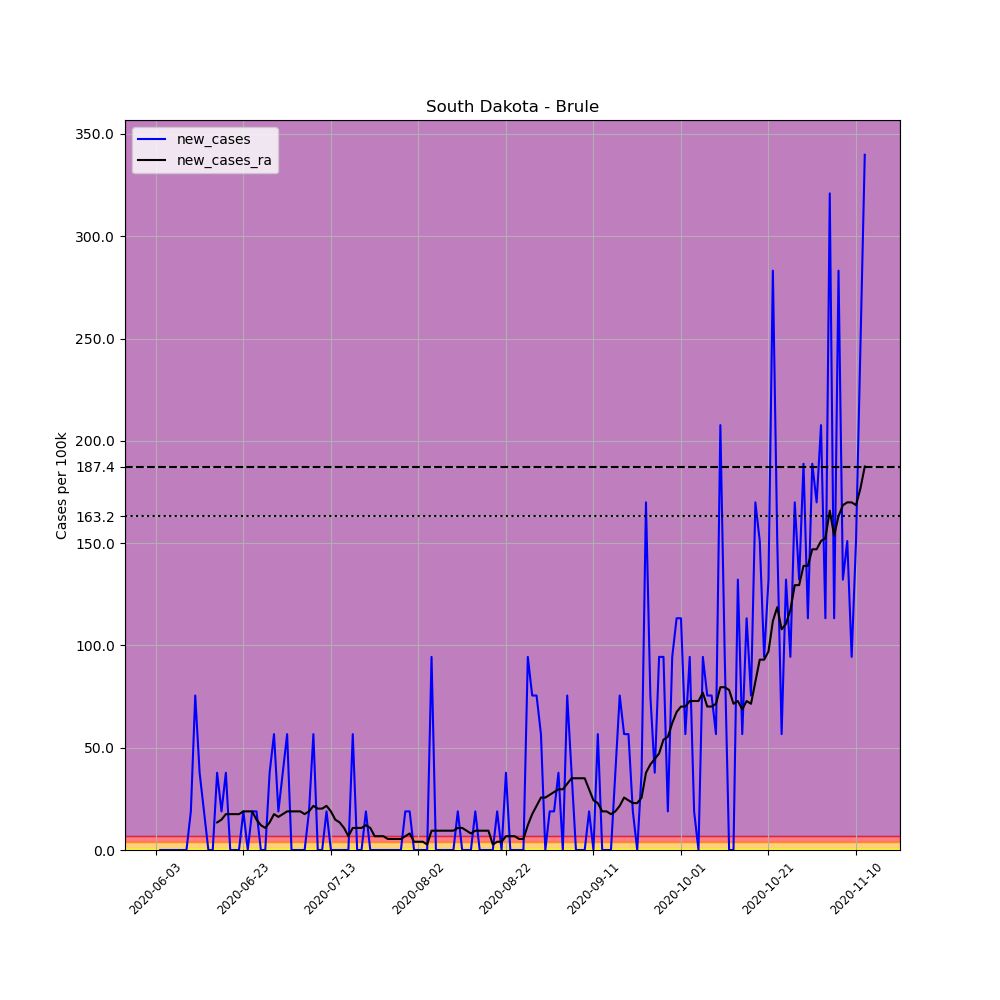

Values plotted in this chart, from the file beside it:
, date, county, state, fips, cases, deaths, COUNTY, STNAME, CTYNAME, POPESTIMATE2019, per_100k, new_cases, new_cases_ra
682318, 2020-06-03, Brule, South Dakota, 46015, 2, 0, 15, South Dakota, Brule, 5297, 37.76, , 
682319, 2020-06-04, Brule, South Dakota, 46015, 2, 0, 15, South Dakota, Brule, 5297, 37.76, 0.0, 
682320, 2020-06-05, Brule, South Dakota, 46015, 2, 0, 15, South Dakota, Brule, 5297, 37.76, 0.0, 
682321, 2020-06-06, Brule, South Dakota, 46015, 2, 0, 15, South Dakota, Brule, 5297, 37.76, 0.0, 
682322, 2020-06-07, Brule, South Dakota, 46015, 2, 0, 15, South Dakota, Brule, 5297, 37.76, 0.0, 
682323, 2020-06-08, Brule, South Dakota, 46015, 2, 0, 15, South Dakota, Brule, 5297, 37.76, 0.0, 
682324, 2020-06-09, Brule, South Dakota, 46015, 2, 0, 15, South Dakota, Brule, 5297, 37.76, 0.0, 
682325, 2020-06-10, Brule, South Dakota, 46015, 2, 0, 15, South Dakota, Brule, 5297, 37.76, 0.0, 
682326, 2020-06-11, Brule, South Dakota, 46015, 3, 0, 15, South Dakota, Brule, 5297, 56.64, 18.88, 
682327, 2020-06-12, Brule, South Dakota, 46015, 7, 0, 15, South Dakota, Brule, 5297, 132.2, 75.51, 
682328, 2020-06-13, Brule, South Dakota, 46015, 9, 0, 15, South Dakota, Brule, 5297, 169.9, 37.76, 
682329, 2020-06-14, Brule, South Dakota, 46015, 10, 0, 15, South Dakota, Brule, 5297, 188.8, 18.88, 
682330, 2020-06-15, Brule, South Dakota, 46015, 10, 0, 15, South Dakota, Brule, 5297, 188.8, 0.0, 
682331, 2020-06-16, Brule, South Dakota, 46015, 10, 0, 15, South Dakota, Brule, 5297, 188.8, 0.0, 
682332, 2020-06-17, Brule, South Dakota, 46015, 12, 0, 15, South Dakota, Brule, 5297, 226.5, 37.76, 13.48
682333, 2020-06-18, Brule, South Dakota, 46015, 13, 0, 15, South Dakota, Brule, 5297, 245.4, 18.88, 14.83
682334, 2020-06-19, Brule, South Dakota, 46015, 15, 0, 15, South Dakota, Brule, 5297, 283.2, 37.76, 17.53
682335, 2020-06-20, Brule, South Dakota, 46015, 15, 0, 15, South Dakota, Brule, 5297, 283.2, 0.0, 17.53
682336, 2020-06-21, Brule, South Dakota, 46015, 15, 0, 15, South Dakota, Brule, 5297, 283.2, 0.0, 17.53
682337, 2020-06-22, Brule, South Dakota, 46015, 15, 0, 15, South Dakota, Brule, 5297, 283.2, 0.0, 17.53
682338, 2020-06-23, Brule, South Dakota, 46015, 16, 0, 15, South Dakota, Brule, 5297, 302.1, 18.88, 18.88
682339, 2020-06-24, Brule, South Dakota, 46015, 16, 0, 15, South Dakota, Brule, 5297, 302.1, 0.0, 18.88
682340, 2020-06-25, Brule, South Dakota, 46015, 17, 0, 15, South Dakota, Brule, 5297, 320.9, 18.88, 18.88
682341, 2020-06-26, Brule, South Dakota, 46015, 18, 0, 15, South Dakota, Brule, 5297, 339.8, 18.88, 14.83
682342, 2020-06-27, Brule, South Dakota, 46015, 18, 0, 15, South Dakota, Brule, 5297, 339.8, 0.0, 12.14
682343, 2020-06-28, Brule, South Dakota, 46015, 18, 0, 15, South Dakota, Brule, 5297, 339.8, 0.0, 10.79
682344, 2020-06-29, Brule, South Dakota, 46015, 20, 0, 15, South Dakota, Brule, 5297, 377.6, 37.76, 13.48
682345, 2020-06-30, Brule, South Dakota, 46015, 23, 0, 15, South Dakota, Brule, 5297, 434.2, 56.64, 17.53
682346, 2020-07-01, Brule, South Dakota, 46015, 24, 0, 15, South Dakota, Brule, 5297, 453.1, 18.88, 16.18
682347, 2020-07-02, Brule, South Dakota, 46015, 26, 0, 15, South Dakota, Brule, 5297, 490.8, 37.76, 17.53
682348, 2020-07-03, Brule, South Dakota, 46015, 29, 0, 15, South Dakota, Brule, 5297, 547.5, 56.64, 18.88
682349, 2020-07-04, Brule, South Dakota, 46015, 29, 0, 15, South Dakota, Brule, 5297, 547.5, 0.0, 18.88
682350, 2020-07-05, Brule, South Dakota, 46015, 29, 0, 15, South Dakota, Brule, 5297, 547.5, 0.0, 18.88
682351, 2020-07-06, Brule, South Dakota, 46015, 29, 0, 15, South Dakota, Brule, 5297, 547.5, 0.0, 18.88
682352, 2020-07-07, Brule, South Dakota, 46015, 29, 0, 15, South Dakota, Brule, 5297, 547.5, 0.0, 17.53
682353, 2020-07-08, Brule, South Dakota, 46015, 30, 0, 15, South Dakota, Brule, 5297, 566.4, 18.88, 18.88
682354, 2020-07-09, Brule, South Dakota, 46015, 33, 0, 15, South Dakota, Brule, 5297, 623, 56.64, 21.58
682355, 2020-07-10, Brule, South Dakota, 46015, 33, 0, 15, South Dakota, Brule, 5297, 623, 0.0, 20.23
682356, 2020-07-11, Brule, South Dakota, 46015, 33, 0, 15, South Dakota, Brule, 5297, 623, 0.0, 20.23
682357, 2020-07-12, Brule, South Dakota, 46015, 34, 0, 15, South Dakota, Brule, 5297, 641.9, 18.88, 21.58
682358, 2020-07-13, Brule, South Dakota, 46015, 34, 0, 15, South Dakota, Brule, 5297, 641.9, 0.0, 18.88
682359, 2020-07-14, Brule, South Dakota, 46015, 34, 0, 15, South Dakota, Brule, 5297, 641.9, 0.0, 14.83
682360, 2020-07-15, Brule, South Dakota, 46015, 34, 0, 15, South Dakota, Brule, 5297, 641.9, 0.0, 13.48
682361, 2020-07-16, Brule, South Dakota, 46015, 34, 0, 15, South Dakota, Brule, 5297, 641.9, 0.0, 10.79
682362, 2020-07-17, Brule, South Dakota, 46015, 34, 0, 15, South Dakota, Brule, 5297, 641.9, 0.0, 6.742
682363, 2020-07-18, Brule, South Dakota, 46015, 37, 0, 15, South Dakota, Brule, 5297, 698.5, 56.64, 10.79
682364, 2020-07-19, Brule, South Dakota, 46015, 37, 0, 15, South Dakota, Brule, 5297, 698.5, 0.0, 10.79
682365, 2020-07-20, Brule, South Dakota, 46015, 37, 0, 15, South Dakota, Brule, 5297, 698.5, 0.0, 10.79
682366, 2020-07-21, Brule, South Dakota, 46015, 38, 0, 15, South Dakota, Brule, 5297, 717.4, 18.88, 12.14
682367, 2020-07-22, Brule, South Dakota, 46015, 38, 0, 15, South Dakota, Brule, 5297, 717.4, 0.0, 10.79
682368, 2020-07-23, Brule, South Dakota, 46015, 38, 0, 15, South Dakota, Brule, 5297, 717.4, 0.0, 6.742
682369, 2020-07-24, Brule, South Dakota, 46015, 38, 0, 15, South Dakota, Brule, 5297, 717.4, 0.0, 6.742
682370, 2020-07-25, Brule, South Dakota, 46015, 38, 0, 15, South Dakota, Brule, 5297, 717.4, 0.0, 6.742
682371, 2020-07-26, Brule, South Dakota, 46015, 38, 0, 15, South Dakota, Brule, 5297, 717.4, 0.0, 5.394
682372, 2020-07-27, Brule, South Dakota, 46015, 38, 0, 15, South Dakota, Brule, 5297, 717.4, 0.0, 5.394
682373, 2020-07-28, Brule, South Dakota, 46015, 38, 0, 15, South Dakota, Brule, 5297, 717.4, 0.0, 5.394
682374, 2020-07-29, Brule, South Dakota, 46015, 38, 0, 15, South Dakota, Brule, 5297, 717.4, 0.0, 5.394
682375, 2020-07-30, Brule, South Dakota, 46015, 39, 0, 15, South Dakota, Brule, 5297, 736.3, 18.88, 6.742
682376, 2020-07-31, Brule, South Dakota, 46015, 40, 0, 15, South Dakota, Brule, 5297, 755.1, 18.88, 8.091
682377, 2020-08-01, Brule, South Dakota, 46015, 40, 0, 15, South Dakota, Brule, 5297, 755.1, 0.0, 4.045
... 103 more rows
